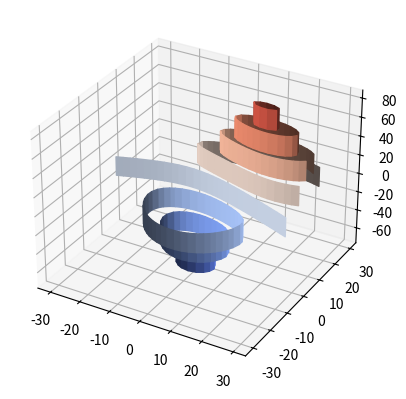

Generate this figure with matplotlib:
"""
===========================================================
Plot contour (level) curves in 3D using the extend3d option
===========================================================

This modification of the :doc:`contour3d` example uses ``extend3d=True`` to
extend the curves vertically into 'ribbons'.
"""

import matplotlib.pyplot as plt

from matplotlib import cm
from mpl_toolkits.mplot3d import axes3d

ax = plt.figure().add_subplot(projection="3d")
X, Y, Z = axes3d.get_test_data(0.05)
ax.contour(X, Y, Z, extend3d=True, cmap=cm.coolwarm)

plt.show()
